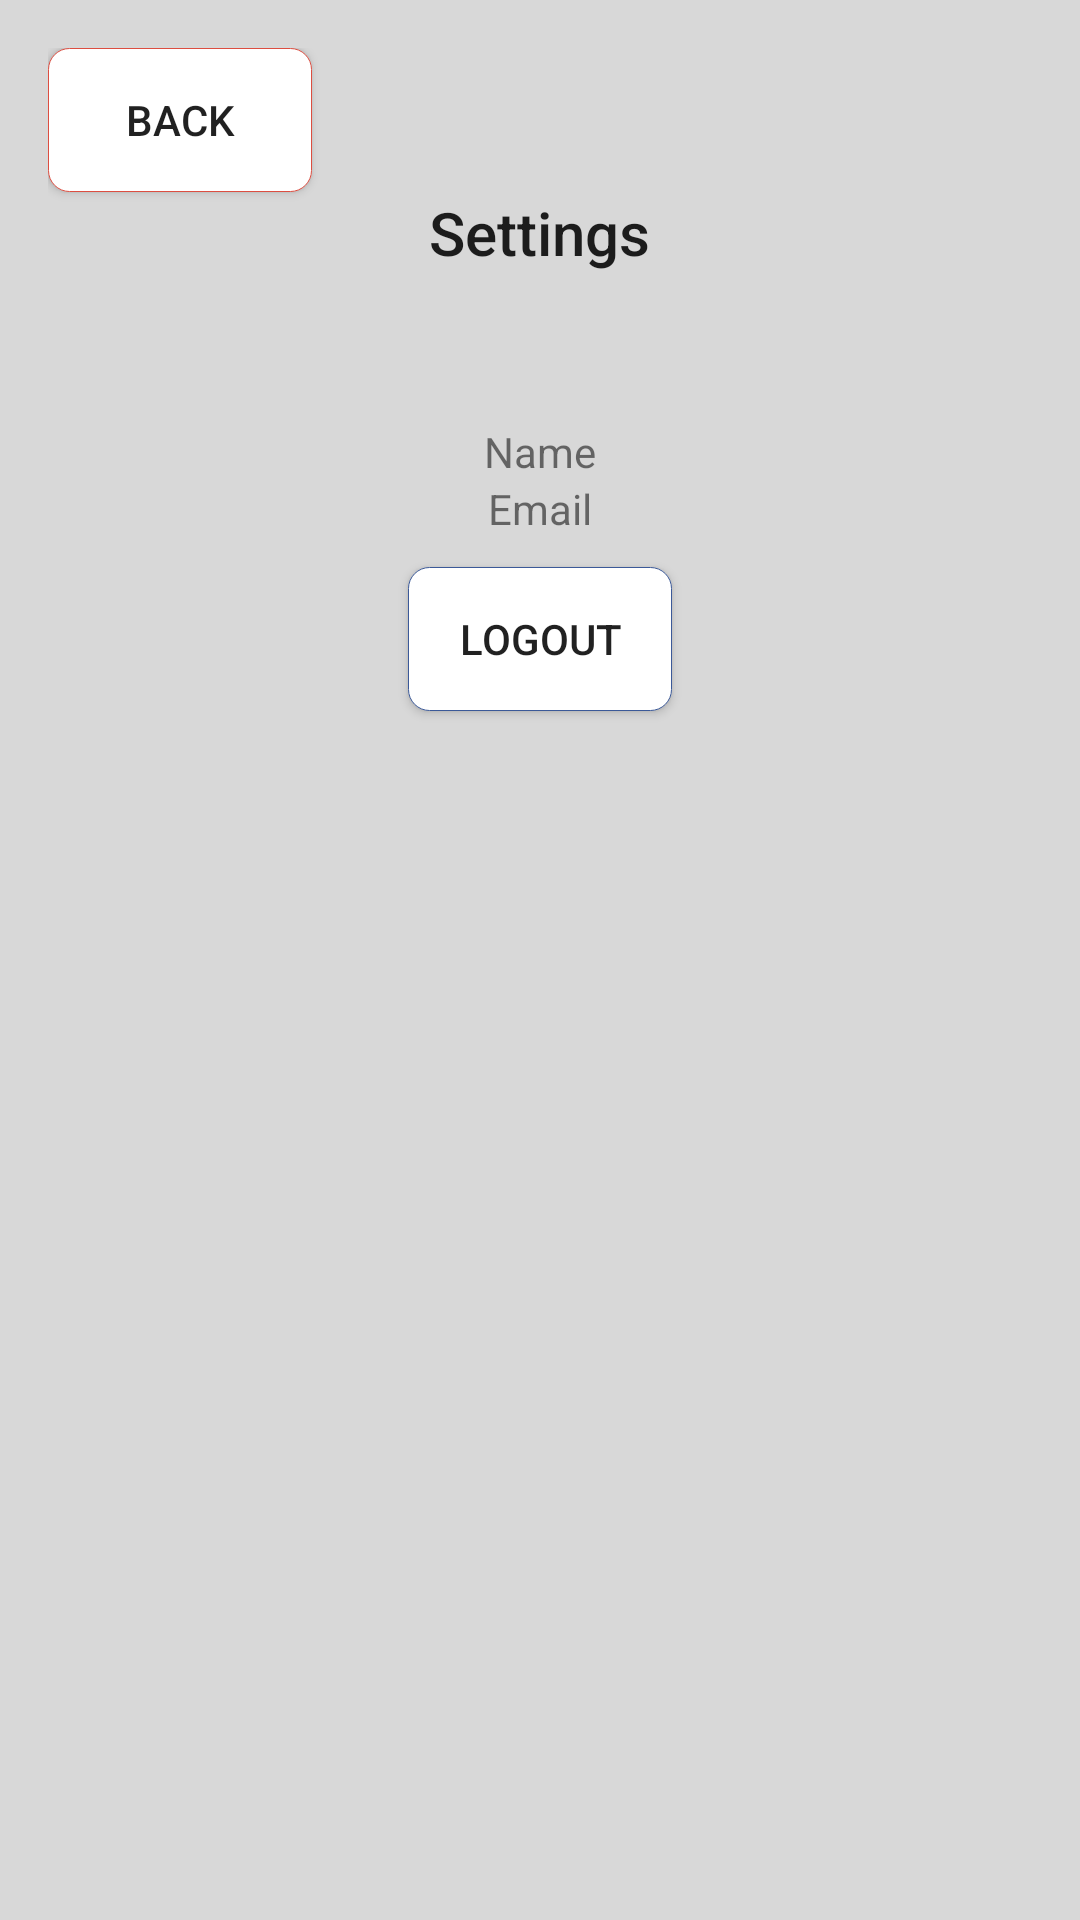

This screen was rendered from an Android layout file. Write that file and the resources it references.
<!-- AndroidManifest.xml: application theme AppTheme -->
<!-- res/layout/activity_settings.xml -->
<?xml version="1.0" encoding="utf-8"?>
<LinearLayout xmlns:android="http://schemas.android.com/apk/res/android"
    xmlns:tools="http://schemas.android.com/tools"
    android:id="@+id/rootLinearLayoutLogin"
    android:layout_width="match_parent"
    android:layout_height="match_parent"
    android:background="@color/colorPageIndicatorD"
    android:gravity="center_horizontal"
    android:orientation="vertical"
    android:paddingLeft="@dimen/activity_horizontal_margin"
    android:paddingTop="@dimen/activity_vertical_margin"
    android:paddingRight="@dimen/activity_horizontal_margin"
    android:paddingBottom="@dimen/activity_vertical_margin"
    tools:context=".settings.SettingsActivity">
    <Button
        android:layout_width="wrap_content"
        android:layout_height="wrap_content"
        android:id="@+id/button_back_setting"
        android:text="@string/back"
        android:background="@drawable/social_google_btn"
        android:layout_gravity="start"
        android:onClick="onBack"/>
    <TextView
        android:layout_width="wrap_content"
        android:layout_height="wrap_content"
        android:text="@string/settings"
        android:textAlignment="center"
        android:layout_marginBottom="50dp"
        android:textAppearance="@style/Base.TextAppearance.AppCompat.Widget.ActionBar.Title"/>
    <TextView
        android:layout_width="wrap_content"
        android:layout_height="wrap_content"
        android:text="@string/name"/>
    <TextView
        android:layout_width="wrap_content"
        android:layout_height="wrap_content"
        android:text="@string/hint_email"/>

    <Button
        android:layout_width="wrap_content"
        android:layout_height="wrap_content"
        android:id="@+id/button_logout_setting"
        android:text="@string/logout"
        android:layout_marginTop="10dp"
        android:background="@drawable/social_fb_btn"
        android:onClick="onLogout"/>

</LinearLayout>
<!-- resources referenced by this layout -->
<resources>
  <color name="colorPageIndicatorD">#D8D8D8</color>
  <dimen name="activity_horizontal_margin">16dp</dimen>
  <dimen name="activity_vertical_margin">16dp</dimen>
  <!-- drawable social_fb_btn (drawable) -->
  <?xml version="1.0" encoding="utf-8"?>
  <selector xmlns:android="http://schemas.android.com/apk/res/android">
  
      <item>
          <shape
              android:shape="rectangle">
              <corners android:radius="7dip" />
              <stroke android:width="1px" android:color="#3B5998" />
              <gradient
                  android:startColor="#ffffff"
                  android:endColor="#ffffff"
                  android:angle="-90" />
  
          </shape>
      </item>
  
  </selector>
  <!-- drawable social_google_btn (drawable) -->
  <?xml version="1.0" encoding="utf-8"?>
  <selector xmlns:android="http://schemas.android.com/apk/res/android">
  
      <item>
          <shape
              android:shape="rectangle">
              <corners android:radius="7dip" />
              <stroke android:width="1px" android:color="#DC4E41" />
              <gradient
                  android:startColor="#ffffff"
                  android:endColor="#ffffff"
                  android:angle="-90" />
  
          </shape>
      </item>
  
  </selector>
  <string name="back">Back</string>
  <string name="hint_email">Email</string>
  <string name="logout">Logout</string>
  <string name="name">Name</string>
  <string name="settings">Settings</string>
  <style name="AppTheme" parent="Theme.AppCompat.Light.DarkActionBar">
          
          <item name="colorPrimary">@color/colorPrimary</item>
          <item name="colorPrimaryDark">@color/colorPrimaryDark</item>
          <item name="colorAccent">@color/colorAccent</item>
      </style>
  <color name="colorPrimary">#008577</color>
  <color name="colorPrimaryDark">#00574B</color>
  <color name="colorAccent">#D81B60</color>
</resources>
